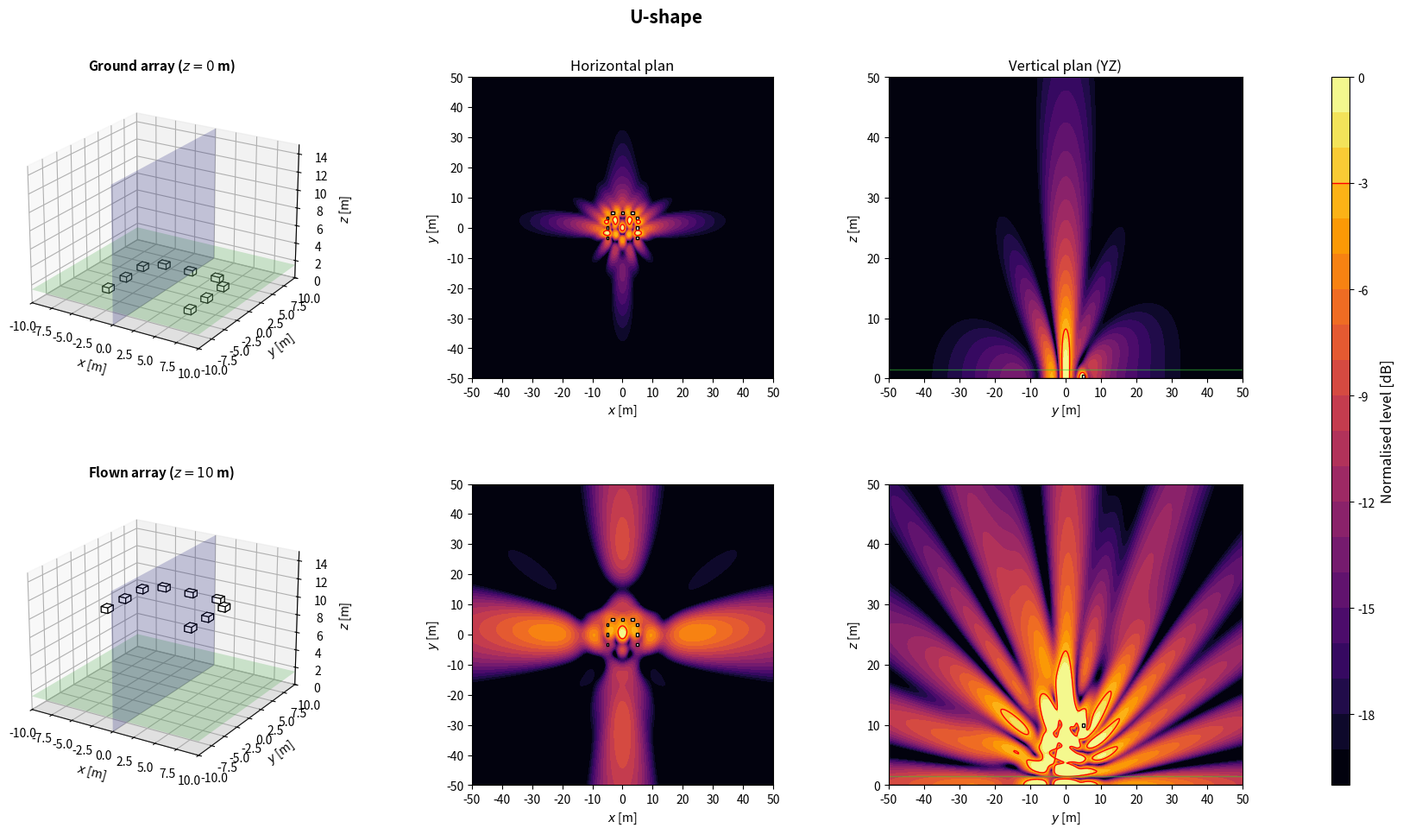

Here is the Python script that generated this plot:
import numpy as np
import matplotlib.pyplot as plt
from matplotlib.patches import Rectangle
from matplotlib.transforms import Affine2D
from mpl_toolkits.mplot3d.art3d import Poly3DCollection

plt.close('all')

# ============================================================
# 1. GLOBAL PARAMETERS
# ============================================================
c = 343
rho = 1.2
f = 80
Q = 1e-3
k = 2*np.pi*f/c
z_obs = 1.5
z_ground = 0
z_flown = 10
sub_w = 1.0
sub_d = 0.8
sub_h = 0.6
evaluation_margin = 0.5
target = -3
level_min, level_max = -20, 0
levels = np.linspace(level_min, level_max, 21)
N_xy, N_vertical = 350, 260  # Increase to 500 if needed
x = np.linspace(-50, 50, N_xy)
y = np.linspace(-50, 50, N_xy)
z = np.linspace(0, 50, N_vertical)
X, Y = np.meshgrid(x, y)
Y_yz, Z_yz = np.meshgrid(y, z)
x_slice = 0

# ============================================================
# 2. ARRAY GEOMETRIES (x, y, z, rotation in degrees)
# ============================================================
def source(xs, ys, zs=0, angle=0):
    return (float(xs), float(ys), float(zs), float(angle))



def geometries():
    configs = {}

    configs['U-shape'] = [source(v, 5) for v in (-10/3, 0, 10/3)] + [source(xx, yy, angle=90) for yy in (-10/3, 0, 10/3) for xx in (-5, 5)]

    return configs

# ============================================================
# 3. ACOUSTIC MODEL: MONOPOLES + RIGID GROUND IMAGE
# ============================================================
def monopole_field(A, B, C, xs, ys, zs):
    rd = np.maximum(np.sqrt((A-xs)**2 + (B-ys)**2 + (C-zs)**2), 0.05)
    ri = np.maximum(np.sqrt((A-xs)**2 + (B-ys)**2 + (C+zs)**2), 0.05)
    return 1j*rho*c*k*Q/(4*np.pi)*(np.exp(-1j*k*rd)/rd + np.exp(-1j*k*ri)/ri)


def pressure_xy(sources):
    p = np.zeros_like(X, dtype=complex)
    for xs, ys, zs, angle in sources:
        p += monopole_field(X, Y, z_obs, xs, ys, zs)
    return p


def pressure_yz(sources):
    p = np.zeros_like(Y_yz, dtype=complex)
    for xs, ys, zs, angle in sources:
        p += monopole_field(x_slice, Y_yz, Z_yz, xs, ys, zs)
    return p


def source_positions(base, flown):
    # Stacked configuration uses box-centre heights; other arrays use z=0 or z=10.
    if len(base) == 5 and all(np.isclose(s[0], 0) and np.isclose(s[1], 0) for s in base):
        return [source(xs, ys, zs+(z_flown if flown else 0), a) for xs, ys, zs, a in base]
    return [source(xs, ys, z_flown if flown else z_ground, a) for xs, ys, zs, a in base]


def evaluation_mask(sources):
    excluded = np.zeros_like(X, dtype=bool)
    for xs, ys, zs, angle in sources:
        a = np.deg2rad(angle)
        dx = abs(sub_w*np.cos(a)) + abs(sub_d*np.sin(a))
        dy = abs(sub_w*np.sin(a)) + abs(sub_d*np.cos(a))
        excluded |= (abs(X-xs) <= dx/2+evaluation_margin) & (abs(Y-ys) <= dy/2+evaluation_margin)
    return ~excluded


def spl_maps(sources):
    p_xy = pressure_xy(sources)
    ref = np.max(np.abs(p_xy[evaluation_mask(sources)]))
    xy = 20*np.log10(np.maximum(np.abs(p_xy), 1e-12)/ref)
    yz = 20*np.log10(np.maximum(np.abs(pressure_yz(sources)), 1e-12)/ref)
    return np.clip(xy, level_min, level_max), np.clip(yz, level_min, level_max)

# ============================================================
# 4. SUBWOOFER DRAWING HELPERS
# ============================================================
def corners_2d(xs, ys, angle):
    a = np.deg2rad(angle)
    corners = np.array([[-sub_w/2, -sub_d/2], [sub_w/2, -sub_d/2], [sub_w/2, sub_d/2], [-sub_w/2, sub_d/2]])
    R = np.array([[np.cos(a), -np.sin(a)], [np.sin(a), np.cos(a)]])
    return corners @ R.T + [xs, ys]


def draw_sub_3d(ax, src):
    xs, ys, zs, angle = src
    z0 = max(0, zs-sub_h/2)
    z1 = z0+sub_h
    corners = corners_2d(xs, ys, angle)
    bottom = [[px, py, z0] for px, py in corners]
    top = [[px, py, z1] for px, py in corners]
    faces = [bottom, top] + [[bottom[i], bottom[(i+1)%4], top[(i+1)%4], top[i]] for i in range(4)]
    ax.add_collection3d(Poly3DCollection(faces, facecolors='white', edgecolors='black', linewidths=0.8))


def draw_3d_scene(ax, sources, title):
    xx = np.array([[-10, 10], [-10, 10]])
    yy = np.array([[-10, -10], [10, 10]])
    ax.plot_surface(xx, yy, np.zeros((2, 2)), color='lightgray', alpha=0.25, linewidth=0)
    ax.plot_surface(xx, yy, np.full((2, 2), z_obs), color='limegreen', alpha=0.2, linewidth=0)
    ys = np.array([[-10, 10], [-10, 10]])
    zz = np.array([[0, 0], [15, 15]])
    ax.plot_surface(np.zeros((2, 2)), ys, zz, color='blue', alpha=0.2, linewidth=0)
    for src in sources:
        draw_sub_3d(ax, src)
    ax.set_title(title, fontsize=11, fontweight='bold')
    ax.set_xlabel(r'$x$ [m]')
    ax.set_ylabel(r'$y$ [m]')
    ax.set_zlabel(r'$z$ [m]')
    ax.set_xlim(-10, 10)
    ax.set_ylim(-10, 10)
    ax.set_zlim(0, 15)
    ax.set_box_aspect((20, 20, 15))
    ax.view_init(elev=22, azim=-58)


def plot_horizontal(ax, SPL, sources, title=None):
    im = ax.contourf(X, Y, SPL, levels=levels, cmap='inferno', extend='neither')
    if SPL.min() <= target <= SPL.max():
        ax.contour(X, Y, SPL, levels=[target], colors='red', linewidths=1, linestyles='solid')
    for xs, ys, zs, angle in sources:
        rect = Rectangle((-sub_w/2, -sub_d/2), sub_w, sub_d, facecolor='white', edgecolor='black', linewidth=1)
        rect.set_transform(Affine2D().rotate_deg(angle).translate(xs, ys)+ax.transData)
        ax.add_patch(rect)
    if title:
        ax.set_title(title, fontsize=12)
    ax.set_xlabel(r'$x$ [m]')
    ax.set_ylabel(r'$y$ [m]')
    ax.set_xlim(-50, 50)
    ax.set_ylim(-50, 50)
    ax.set_xticks(np.arange(-50, 51, 10))
    ax.set_yticks(np.arange(-50, 51, 10))
    ax.set_aspect('equal')
    return im


def plot_vertical(ax, SPL, sources, title=None):
    ax.contourf(Y_yz, Z_yz, SPL, levels=levels, cmap='inferno')
    if SPL.min() <= target <= SPL.max():
        ax.contour(Y_yz, Z_yz, SPL, levels=[target], colors='red', linewidths=1, linestyles='solid')
    for xs, ys, zs, angle in sources:
        corners = corners_2d(xs, ys, angle)
        if corners[:, 0].min() <= x_slice <= corners[:, 0].max():
            ax.add_patch(Rectangle((corners[:, 1].min(), max(0, zs-sub_h/2)), np.ptp(corners[:, 1]), sub_h, facecolor='white', edgecolor='black', linewidth=1))
    ax.axhline(0, color='black', linewidth=1)
    ax.axhline(z_obs, color='limegreen', linewidth=1, alpha=0.5)
    if title:
        ax.set_title(title, fontsize=12)
    ax.set_xlabel(r'$y$ [m]')
    ax.set_ylabel(r'$z$ [m]')
    ax.set_xlim(-50, 50)
    ax.set_ylim(0, 50)
    ax.set_xticks(np.arange(-50, 51, 10))
    ax.set_yticks(np.arange(0, 51, 10))

# ============================================================
# 5. FIGURES: ONE PER CONFIGURATION, TWO HEIGHTS
# ============================================================
def simulate_configuration(name, base):
    ground = source_positions(base, flown=False)
    flown = source_positions(base, flown=True)
    spl_ground_xy, spl_ground_yz = spl_maps(ground)
    spl_flown_xy, spl_flown_yz = spl_maps(flown)

    fig = plt.figure(figsize=(18, 10))
    fig.suptitle(name, fontsize=15, fontweight='bold')
    gs = fig.add_gridspec(2, 4, width_ratios=[1.1, 1, 1, 0.05], left=0.05, right=0.94, bottom=0.08, top=0.90, wspace=0.32, hspace=0.35)
    ax3d_g = fig.add_subplot(gs[0, 0], projection='3d')
    axxy_g = fig.add_subplot(gs[0, 1])
    axyz_g = fig.add_subplot(gs[0, 2])
    ax3d_f = fig.add_subplot(gs[1, 0], projection='3d')
    axxy_f = fig.add_subplot(gs[1, 1])
    axyz_f = fig.add_subplot(gs[1, 2])
    cax = fig.add_subplot(gs[:, 3])

    draw_3d_scene(ax3d_g, ground, r'Ground array ($z=0$ m)')
    im = plot_horizontal(axxy_g, spl_ground_xy, ground, 'Horizontal plan')
    plot_vertical(axyz_g, spl_ground_yz, ground, 'Vertical plan (YZ)')
    draw_3d_scene(ax3d_f, flown, r'Flown array ($z=10$ m)')
    plot_horizontal(axxy_f, spl_flown_xy, flown)
    plot_vertical(axyz_f, spl_flown_yz, flown)

    cbar = fig.colorbar(im, cax=cax)
    cbar.set_label('Normalised level [dB]', fontsize=12)
    cbar.ax.axhline(target, color='red', linewidth=1, linestyle='solid')
    return fig

# ============================================================
# 6. RUN CONFIGURATION
# ============================================================
if __name__ == '__main__':
    name = 'U-shape'
    print('Simulating:', name)
    simulate_configuration(name, geometries()[name])
    plt.show()
